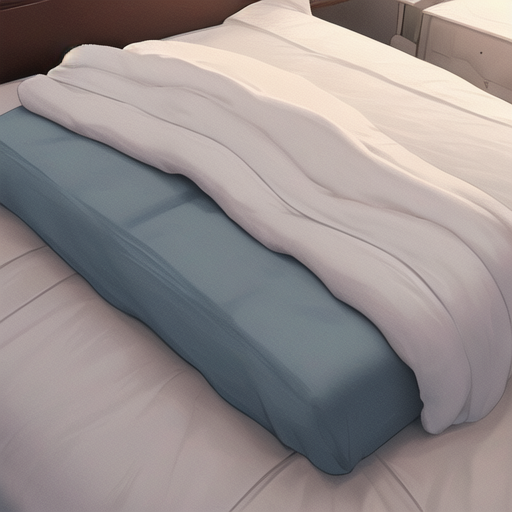
Generation parameters embedded in this image by AUTOMATIC1111 Stable Diffusion web UI or a fork of it (Forge, ...) (PNG 'parameters' text chunk):
The images depict a blanket that is characterized by its soft and comfortable texture, making it perfect for keeping warm on a chilly night. The blanket is made of high-quality materials that are both durable and breathable, ensuring that the user stays warm without feeling too hot. The blanket is a neutral color, allowing it to match any room decor, and it is large enough to cover a queen-sized bed. The blanket is also lightweight and easy to carry, making it perfect for taking on trips or to use at the beach. Overall, the blanket is a practical and versatile item that is perfect for anyone who wants to stay warm and cozy.
Negative prompt: people, girl, boy, women, man
Steps: 20, Sampler: DPM++ 2M Karras, CFG scale: 7, Seed: 1877962177, Size: 512x512, Model hash: a1535d0a42, Model: AnythingV5Ink_ink, Version: v1.6.1